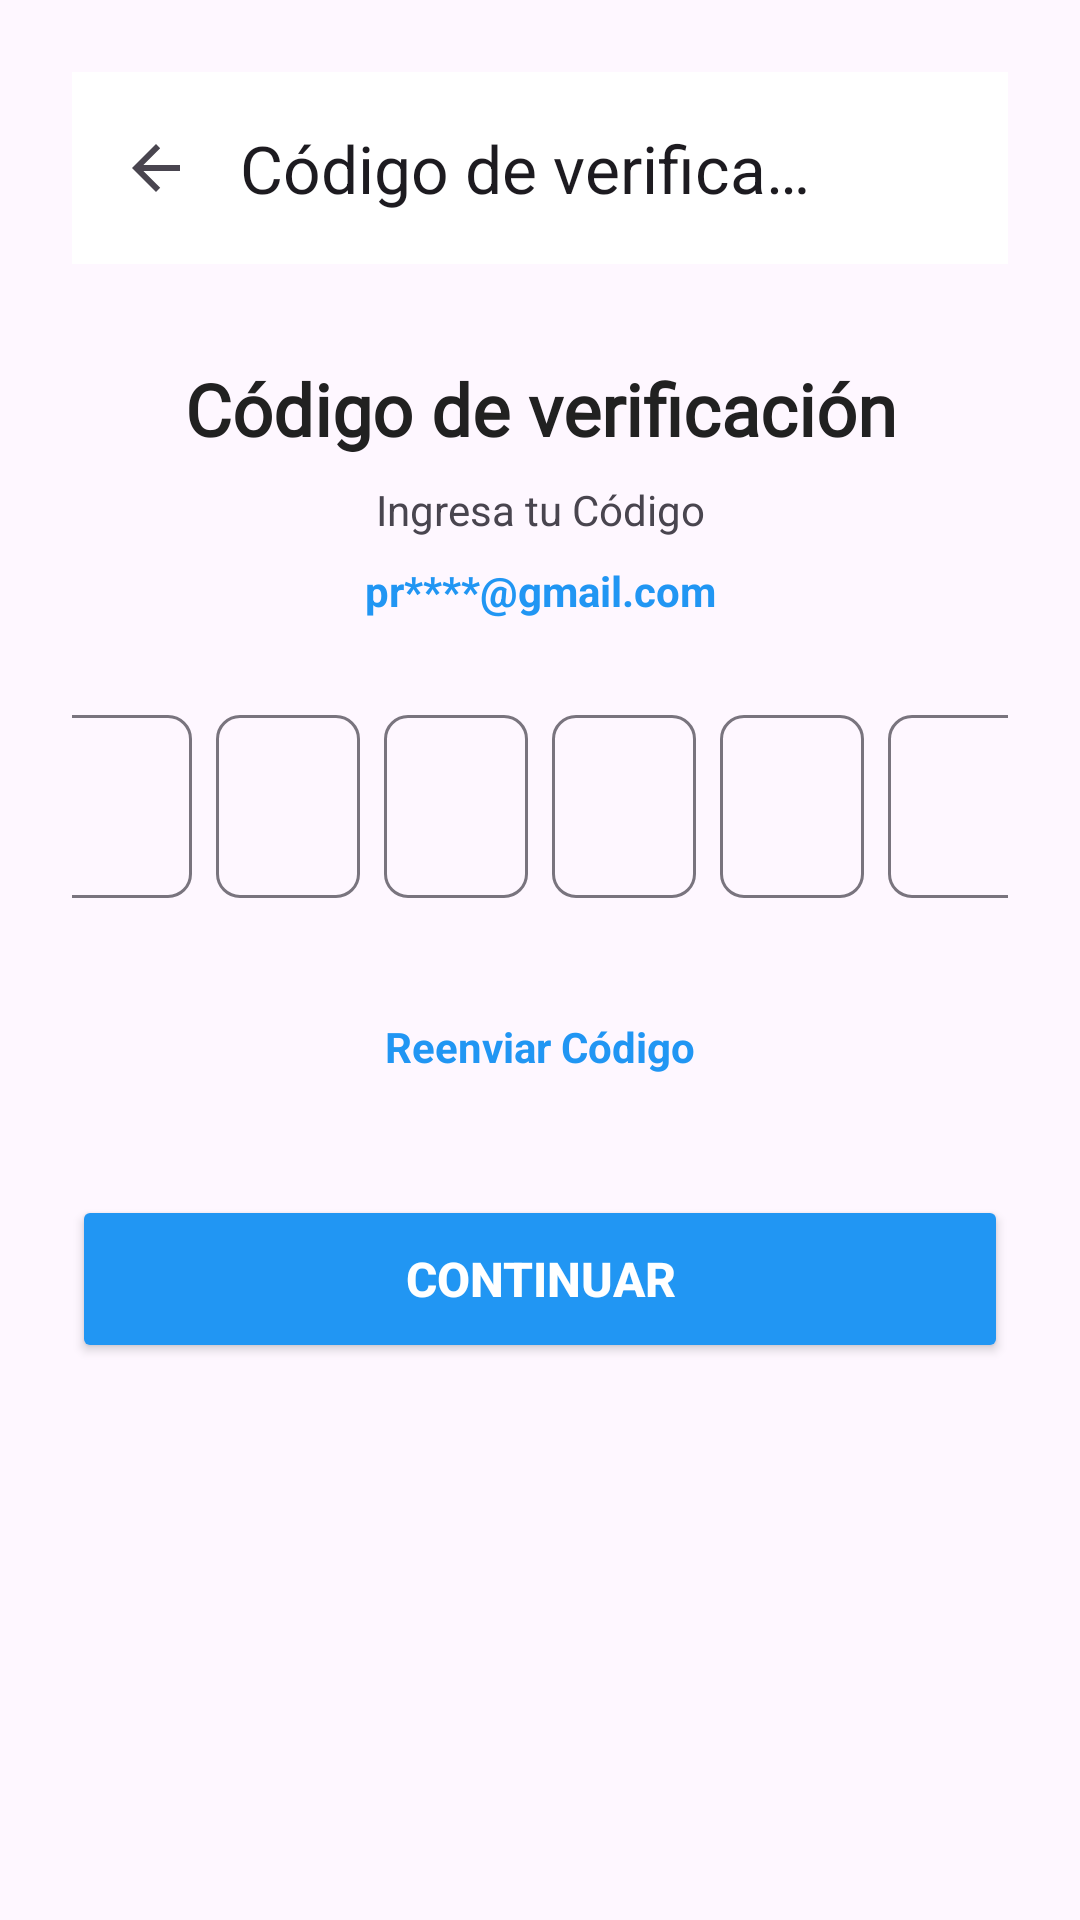

This screen was rendered from an Android layout file. Write that file and the resources it references.
<!-- AndroidManifest.xml: application theme Theme.SivarEats -->
<!-- res/layout/activity_verification_code.xml -->
<?xml version="1.0" encoding="utf-8"?>
<ScrollView xmlns:android="http://schemas.android.com/apk/res/android"
    xmlns:app="http://schemas.android.com/apk/res-auto"
    android:layout_width="match_parent"
    android:layout_height="match_parent"
    android:background="?android:attr/colorBackground"
    android:fillViewport="true">

    <LinearLayout
        android:layout_width="match_parent"
        android:layout_height="wrap_content"
        android:orientation="vertical"
        android:padding="24dp">

        
        <com.google.android.material.appbar.MaterialToolbar
            android:id="@+id/toolbar"
            android:layout_width="match_parent"
            android:layout_height="?attr/actionBarSize"
            android:background="?attr/colorSurface"
            app:navigationIcon="?attr/homeAsUpIndicator"
            app:title="Código de verificación"
            app:titleCentered="true" />

        
        <TextView
            android:layout_width="match_parent"
            android:layout_height="wrap_content"
            android:layout_marginTop="32dp"
            android:layout_marginBottom="8dp"
            android:fontFamily="@font/inter"
            android:gravity="center"
            android:text="Código de verificación"
            android:textColor="?attr/colorOnSurface"
            android:textSize="24sp"
            android:textStyle="bold" />

        
        <TextView
            android:layout_width="match_parent"
            android:layout_height="wrap_content"
            android:layout_marginBottom="8dp"
            android:gravity="center"
            android:text="Ingresa tu Código"
            android:textColor="?attr/colorOnSurfaceVariant"
            android:textSize="14sp" />

        
        <TextView
            android:id="@+id/tvEmail"
            android:layout_width="match_parent"
            android:layout_height="wrap_content"
            android:layout_marginBottom="32dp"
            android:gravity="center"
            android:text="pr****@gmail.com"
            android:textColor="@color/info"
            android:textSize="14sp"
            android:textStyle="bold" />

        
        <LinearLayout
            android:layout_width="match_parent"
            android:layout_height="wrap_content"
            android:orientation="horizontal"
            android:gravity="center"
            android:layout_marginBottom="32dp">

            <com.google.android.material.textfield.TextInputLayout
                android:layout_width="48dp"
                android:layout_height="wrap_content"
                android:layout_marginEnd="8dp"
                app:boxBackgroundMode="outline"
                app:boxCornerRadiusBottomEnd="8dp"
                app:boxCornerRadiusBottomStart="8dp"
                app:boxCornerRadiusTopEnd="8dp"
                app:boxCornerRadiusTopStart="8dp"
                app:hintEnabled="false">

                <com.google.android.material.textfield.TextInputEditText
                    android:id="@+id/etCode1"
                    android:layout_width="match_parent"
                    android:layout_height="wrap_content"
                    android:gravity="center"
                    android:inputType="number"
                    android:maxLength="1"
                    android:textSize="20sp"
                    android:textStyle="bold" />
            </com.google.android.material.textfield.TextInputLayout>

            <com.google.android.material.textfield.TextInputLayout
                android:layout_width="48dp"
                android:layout_height="wrap_content"
                android:layout_marginEnd="8dp"
                app:boxBackgroundMode="outline"
                app:boxCornerRadiusBottomEnd="8dp"
                app:boxCornerRadiusBottomStart="8dp"
                app:boxCornerRadiusTopEnd="8dp"
                app:boxCornerRadiusTopStart="8dp"
                app:hintEnabled="false">

                <com.google.android.material.textfield.TextInputEditText
                    android:id="@+id/etCode2"
                    android:layout_width="match_parent"
                    android:layout_height="wrap_content"
                    android:gravity="center"
                    android:inputType="number"
                    android:maxLength="1"
                    android:textSize="20sp"
                    android:textStyle="bold" />
            </com.google.android.material.textfield.TextInputLayout>

            <com.google.android.material.textfield.TextInputLayout
                android:layout_width="48dp"
                android:layout_height="wrap_content"
                android:layout_marginEnd="8dp"
                app:boxBackgroundMode="outline"
                app:boxCornerRadiusBottomEnd="8dp"
                app:boxCornerRadiusBottomStart="8dp"
                app:boxCornerRadiusTopEnd="8dp"
                app:boxCornerRadiusTopStart="8dp"
                app:hintEnabled="false">

                <com.google.android.material.textfield.TextInputEditText
                    android:id="@+id/etCode3"
                    android:layout_width="match_parent"
                    android:layout_height="wrap_content"
                    android:gravity="center"
                    android:inputType="number"
                    android:maxLength="1"
                    android:textSize="20sp"
                    android:textStyle="bold" />
            </com.google.android.material.textfield.TextInputLayout>

            <com.google.android.material.textfield.TextInputLayout
                android:layout_width="48dp"
                android:layout_height="wrap_content"
                android:layout_marginEnd="8dp"
                app:boxBackgroundMode="outline"
                app:boxCornerRadiusBottomEnd="8dp"
                app:boxCornerRadiusBottomStart="8dp"
                app:boxCornerRadiusTopEnd="8dp"
                app:boxCornerRadiusTopStart="8dp"
                app:hintEnabled="false">

                <com.google.android.material.textfield.TextInputEditText
                    android:id="@+id/etCode4"
                    android:layout_width="match_parent"
                    android:layout_height="wrap_content"
                    android:gravity="center"
                    android:inputType="number"
                    android:maxLength="1"
                    android:textSize="20sp"
                    android:textStyle="bold" />
            </com.google.android.material.textfield.TextInputLayout>

            <com.google.android.material.textfield.TextInputLayout
                android:layout_width="48dp"
                android:layout_height="wrap_content"
                android:layout_marginEnd="8dp"
                app:boxBackgroundMode="outline"
                app:boxCornerRadiusBottomEnd="8dp"
                app:boxCornerRadiusBottomStart="8dp"
                app:boxCornerRadiusTopEnd="8dp"
                app:boxCornerRadiusTopStart="8dp"
                app:hintEnabled="false">

                <com.google.android.material.textfield.TextInputEditText
                    android:id="@+id/etCode5"
                    android:layout_width="match_parent"
                    android:layout_height="wrap_content"
                    android:gravity="center"
                    android:inputType="number"
                    android:maxLength="1"
                    android:textSize="20sp"
                    android:textStyle="bold" />
            </com.google.android.material.textfield.TextInputLayout>

            <com.google.android.material.textfield.TextInputLayout
                android:layout_width="48dp"
                android:layout_height="wrap_content"
                app:boxBackgroundMode="outline"
                app:boxCornerRadiusBottomEnd="8dp"
                app:boxCornerRadiusBottomStart="8dp"
                app:boxCornerRadiusTopEnd="8dp"
                app:boxCornerRadiusTopStart="8dp"
                app:hintEnabled="false">

                <com.google.android.material.textfield.TextInputEditText
                    android:id="@+id/etCode6"
                    android:layout_width="match_parent"
                    android:layout_height="wrap_content"
                    android:gravity="center"
                    android:inputType="number"
                    android:maxLength="1"
                    android:textSize="20sp"
                    android:textStyle="bold" />
            </com.google.android.material.textfield.TextInputLayout>
        </LinearLayout>

        
        <TextView
            android:id="@+id/tvResendCode"
            android:layout_width="match_parent"
            android:layout_height="wrap_content"
            android:layout_marginBottom="32dp"
            android:gravity="center"
            android:text="Reenviar Código"
            android:textColor="@color/info"
            android:textSize="14sp"
            android:textStyle="bold"
            android:clickable="true"
            android:focusable="true"
            android:foreground="?attr/selectableItemBackground"
            android:padding="8dp" />

        
        <Button
            android:id="@+id/btnContinue"
            android:layout_width="match_parent"
            android:layout_height="56dp"
            android:backgroundTint="@color/info"
            android:text="Continuar"
            android:textColor="@android:color/white"
            android:textSize="16sp"
            android:textStyle="bold" />

    </LinearLayout>
</ScrollView>
<!-- resources referenced by this layout -->
<resources>
  <color name="info">#2196F3</color>
  <style name="Theme.SivarEats" parent="Base.Theme.SivarEats" />
  <color name="primary">#FF6B35</color>
  <color name="text_on_primary">#FFFFFF</color>
  <color name="secondary">#2E7D32</color>
  <color name="text_on_secondary">#FFFFFF</color>
  <color name="surface">#FFFFFF</color>
  <color name="on_surface">#212121</color>
  <style name="TextAppearance.SivarEats.Headline.Large" parent="TextAppearance.Material3.HeadlineLarge">
          <item name="android:textSize">32sp</item>
          <item name="android:letterSpacing">-0.02</item>
          <item name="android:lineHeight">40sp</item>
      </style>
  <style name="TextAppearance.SivarEats.Headline.Medium" parent="TextAppearance.Material3.HeadlineMedium">
          <item name="android:textSize">28sp</item>
          <item name="android:letterSpacing">-0.01</item>
          <item name="android:lineHeight">36sp</item>
      </style>
  <style name="TextAppearance.SivarEats.Headline.Small" parent="TextAppearance.Material3.HeadlineSmall">
          <item name="android:textSize">24sp</item>
          <item name="android:letterSpacing">0</item>
          <item name="android:lineHeight">32sp</item>
      </style>
  <style name="TextAppearance.SivarEats.Title.Large" parent="TextAppearance.Material3.TitleLarge">
          <item name="android:textSize">22sp</item>
          <item name="android:letterSpacing">0</item>
          <item name="android:lineHeight">28sp</item>
      </style>
  <style name="TextAppearance.SivarEats.Title.Medium" parent="TextAppearance.Material3.TitleMedium">
          <item name="android:textSize">16sp</item>
          <item name="android:letterSpacing">0.01</item>
          <item name="android:lineHeight">24sp</item>
      </style>
  <style name="TextAppearance.SivarEats.Title.Small" parent="TextAppearance.Material3.TitleSmall">
          <item name="android:textSize">14sp</item>
          <item name="android:letterSpacing">0.01</item>
          <item name="android:lineHeight">20sp</item>
      </style>
  <style name="TextAppearance.SivarEats.Body.Large" parent="TextAppearance.Material3.BodyLarge">
          <item name="android:textSize">16sp</item>
          <item name="android:letterSpacing">0.03</item>
          <item name="android:lineHeight">24sp</item>
      </style>
  <style name="TextAppearance.SivarEats.Body.Medium" parent="TextAppearance.Material3.BodyMedium">
          <item name="android:textSize">14sp</item>
          <item name="android:letterSpacing">0.03</item>
          <item name="android:lineHeight">20sp</item>
      </style>
  <style name="TextAppearance.SivarEats.Body.Small" parent="TextAppearance.Material3.BodySmall">
          <item name="android:textSize">12sp</item>
          <item name="android:letterSpacing">0.03</item>
          <item name="android:lineHeight">16sp</item>
      </style>
  <style name="TextAppearance.SivarEats.Label.Large" parent="TextAppearance.Material3.LabelLarge">
          <item name="android:textSize">14sp</item>
          <item name="android:letterSpacing">0.01</item>
          <item name="android:lineHeight">20sp</item>
      </style>
  <style name="TextAppearance.SivarEats.Label.Medium" parent="TextAppearance.Material3.LabelMedium">
          <item name="android:textSize">12sp</item>
          <item name="android:letterSpacing">0.02</item>
          <item name="android:lineHeight">16sp</item>
      </style>
  <style name="TextAppearance.SivarEats.Label.Small" parent="TextAppearance.Material3.LabelSmall">
          <item name="android:textSize">11sp</item>
          <item name="android:letterSpacing">0.03</item>
          <item name="android:lineHeight">16sp</item>
      </style>
</resources>
